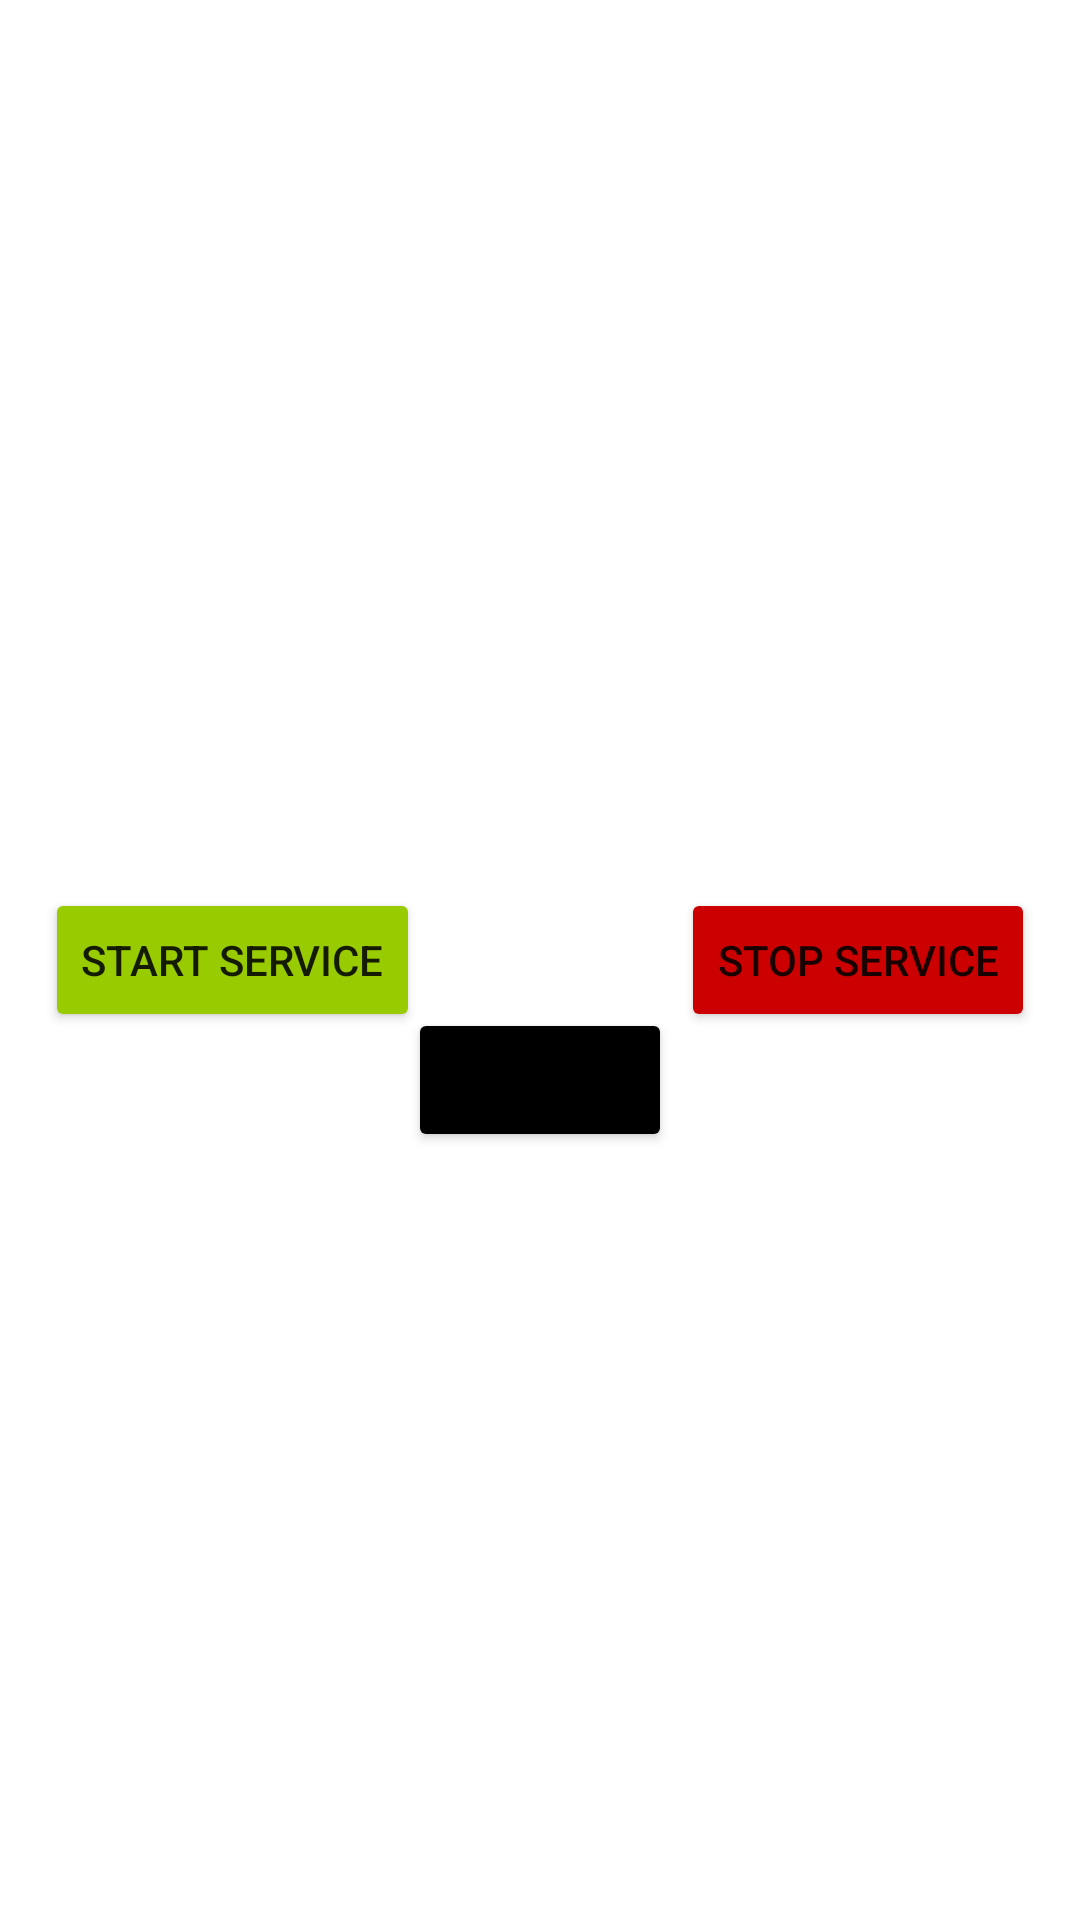

This screen was rendered from an Android layout file. Write that file and the resources it references.
<!-- AndroidManifest.xml: application theme Theme.ContactTracingApp -->
<!-- res/layout/fragment_dashboard.xml -->
<?xml version="1.0" encoding="utf-8"?>

<FrameLayout xmlns:android="http://schemas.android.com/apk/res/android"
    xmlns:tools="http://schemas.android.com/tools"
    android:layout_width="match_parent"
    android:layout_height="match_parent"
    tools:context="edu.temple.contacttracer.DashboardFragment">

    <Button
        android:id="@+id/start_button"
        android:layout_width="wrap_content"
        android:layout_height="wrap_content"
        android:backgroundTint="@android:color/holo_green_light"
        android:text="@string/start_button_text"
        android:layout_marginStart="15dp"
        android:layout_gravity="start|center"/>

    <Button
        android:id="@+id/stop_button"
        android:layout_width="wrap_content"
        android:layout_height="wrap_content"
        android:backgroundTint="@android:color/holo_red_dark"
        android:text="@string/stop_button_text"
        android:layout_marginEnd="15dp"
        android:layout_gravity="end|center"/>

    <Button
        android:id="@+id/report_button"
        android:layout_width="wrap_content"
        android:layout_height="wrap_content"
        android:layout_gravity="center|bottom"
        android:layout_marginBottom="256dp"
        android:backgroundTint="@android:color/background_dark"
        android:text="@string/report_button_text"/>

</FrameLayout>
<!-- resources referenced by this layout -->
<resources>
  <string name="report_button_text">Report</string>
  <string name="start_button_text">Start Service</string>
  <string name="stop_button_text">Stop Service</string>
  <style name="Theme.ContactTracingApp" parent="Theme.MaterialComponents.DayNight.DarkActionBar">
          
          <item name="colorPrimary">@color/purple_500</item>
          <item name="colorPrimaryVariant">@color/purple_700</item>
          <item name="colorOnPrimary">@color/white</item>
          
          <item name="colorSecondary">@color/teal_200</item>
          <item name="colorSecondaryVariant">@color/teal_700</item>
          <item name="colorOnSecondary">@color/black</item>
          
          <item name="android:statusBarColor" tools:targetApi="l">?attr/colorPrimaryVariant</item>
          
      </style>
  <!-- not gathered from this repository: default colours our renderer supplied (Android Studio template values) -->
  <color name="purple_500">#FF6200EE</color>
  <color name="purple_700">#FF3700B3</color>
  <color name="teal_200">#FF03DAC5</color>
  <color name="teal_700">#FF018786</color>
  <color name="black">#FF000000</color>
  <color name="white">#FFFFFFFF</color>
</resources>
